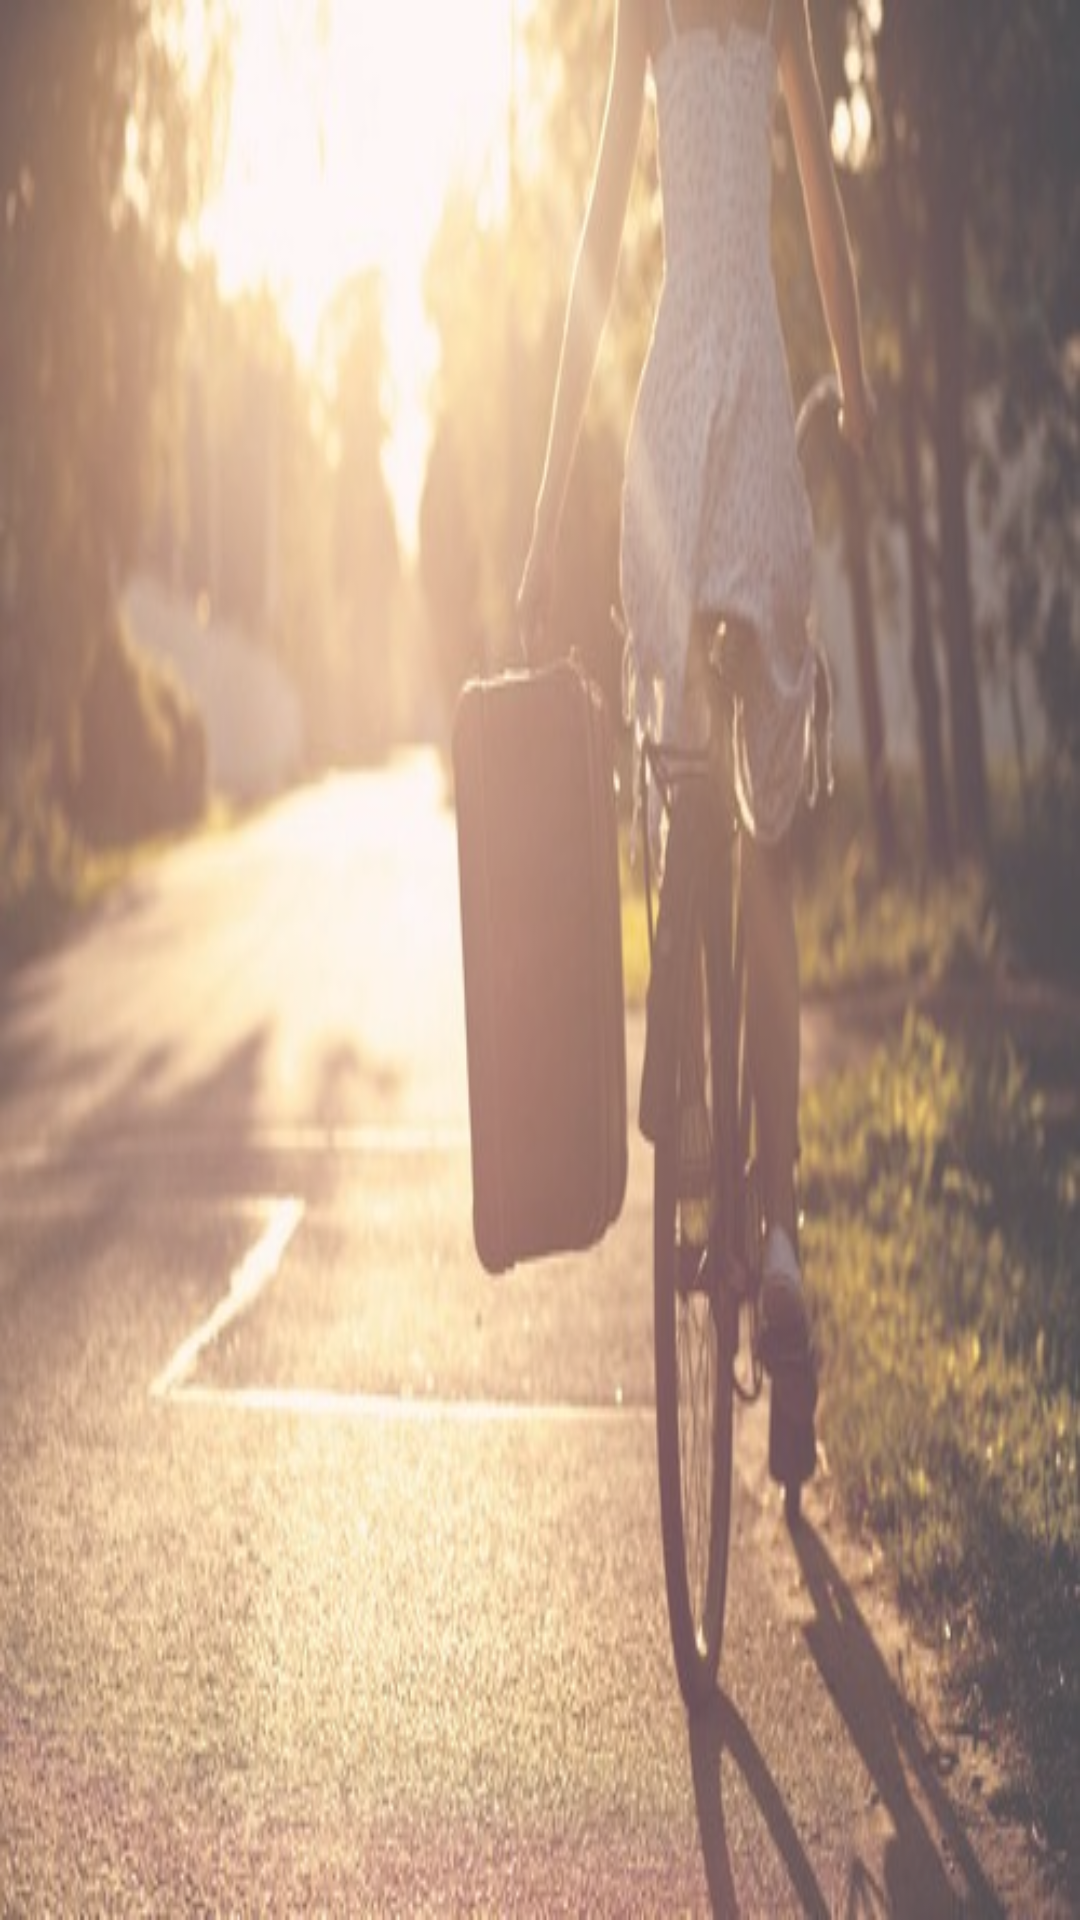

The Android layout XML behind this screen, and the referenced resources:
<!-- AndroidManifest.xml: application theme CustomTheme -->
<!-- res/layout/activity_detail.xml -->
<RelativeLayout xmlns:android="http://schemas.android.com/apk/res/android"
    xmlns:tools="http://schemas.android.com/tools"
    android:layout_width="match_parent"
    android:layout_height="match_parent"
    android:background="@drawable/every_day_image"
    android:alpha="0.7"
    tools:context="com.example.example.everydayenergertic.detail.DetailActivity">

    <TextView
        android:id="@+id/energy_text"
        android:textColor="#ffffff"
        android:textSize="20sp"
        android:layout_centerInParent="true"
        android:layout_width="wrap_content"
        android:layout_height="wrap_content" />

</RelativeLayout>
<!-- resources referenced by this layout -->
<resources>
  <!-- drawable every_day_image: jpeg bitmap (drawable-xxhdpi, 50528 bytes) -->
  <style name="CustomTheme" parent="android:Theme.Holo.Light">
          <item name="android:actionBarStyle">@style/MyActionBar</item>
      </style>
  <style name="MyActionBar" parent="@android:style/Widget.Holo.Light.ActionBar.Solid.Inverse">
          <item name="android:background">@color/ActionBarColor</item>
      </style>
  <color name="ActionBarColor">#FF24B2FF </color>
</resources>
